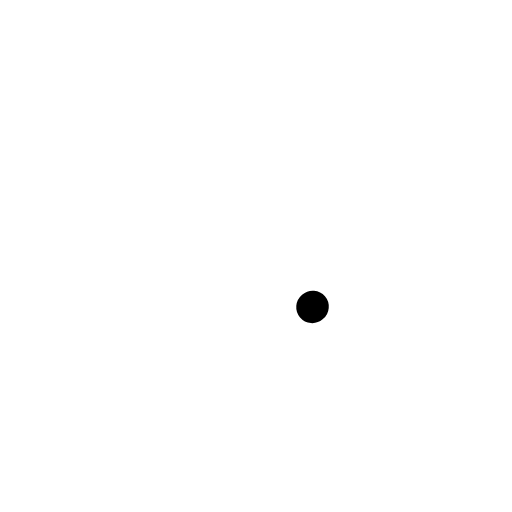
t = 0.00 s
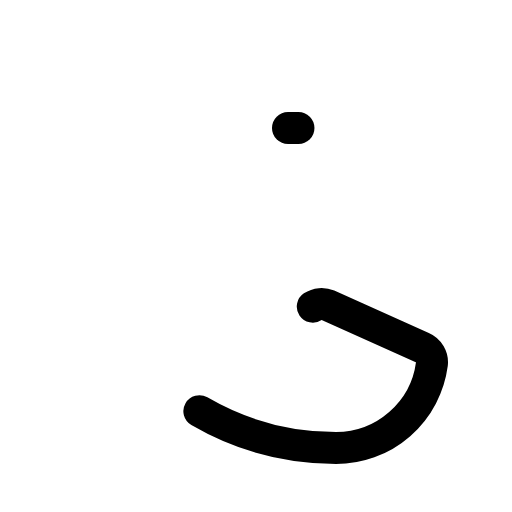
t = 0.60 s
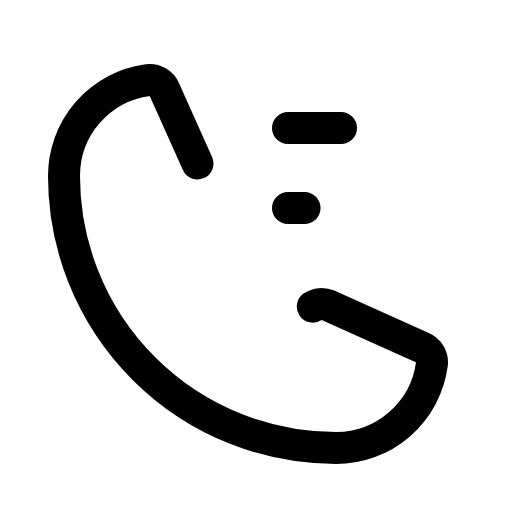
t = 0.98 s
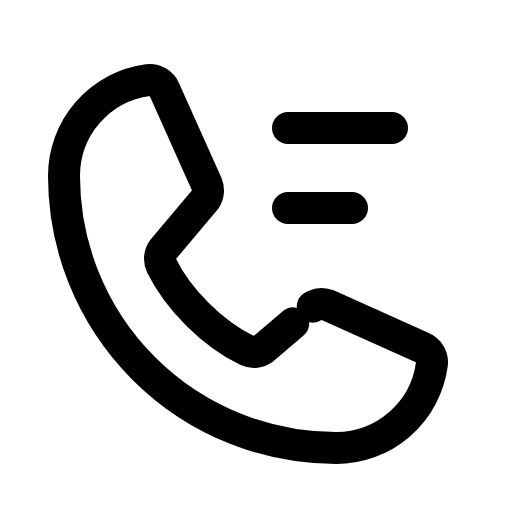
t = 1.35 s
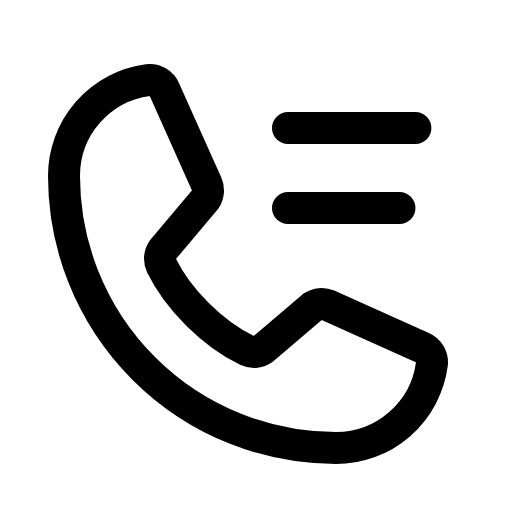
t = 1.73 s
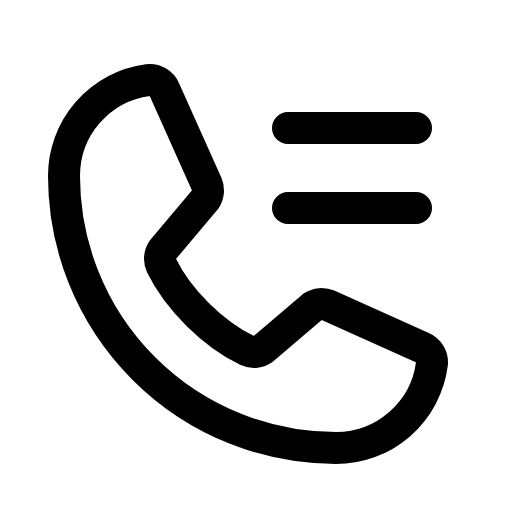
t = 2.10 s

The animated SVG that drew these frames (rendered in a browser with its animation timeline set to each time). Animation: 1 CSS @keyframes rule; one cycle of 2.10 s.

<svg xmlns="http://www.w3.org/2000/svg" viewBox="0 0 256 256">
  <style>
    .draw-line {
      stroke-dasharray: 1;
      stroke-dashoffset: 1;
      animation: phosphor-draw-in 1.5s ease-in-out forwards;
    }
    @keyframes phosphor-draw-in {
      to { stroke-dashoffset: 0; }
    }
  </style><rect width="256" height="256" fill="none"/><path d="M156.39,153.34a8,8,0,0,1,7.59-.69l47.16,21.13a8,8,0,0,1,4.8,8.3A48.33,48.33,0,0,1,168,224,136,136,0,0,1,32,88,48.33,48.33,0,0,1,73.92,40.06a8,8,0,0,1,8.3,4.8l21.13,47.2a8,8,0,0,1-.66,7.53L81.32,125a7.93,7.93,0,0,0-.54,7.81c8.27,16.93,25.77,34.22,42.75,42.41a7.92,7.92,0,0,0,7.83-.59Z" fill="none" stroke="currentColor" stroke-linecap="round" stroke-linejoin="round" stroke-width="16" class="draw-line" pathLength="1" style="animation-delay: 0s"/><line x1="144" y1="64" x2="208" y2="64" fill="none" stroke="currentColor" stroke-linecap="round" stroke-linejoin="round" stroke-width="16" class="draw-line" pathLength="1" style="animation-delay: 0.3s"/><line x1="144" y1="104" x2="208" y2="104" fill="none" stroke="currentColor" stroke-linecap="round" stroke-linejoin="round" stroke-width="16" class="draw-line" pathLength="1" style="animation-delay: 0.6s"/></svg>
